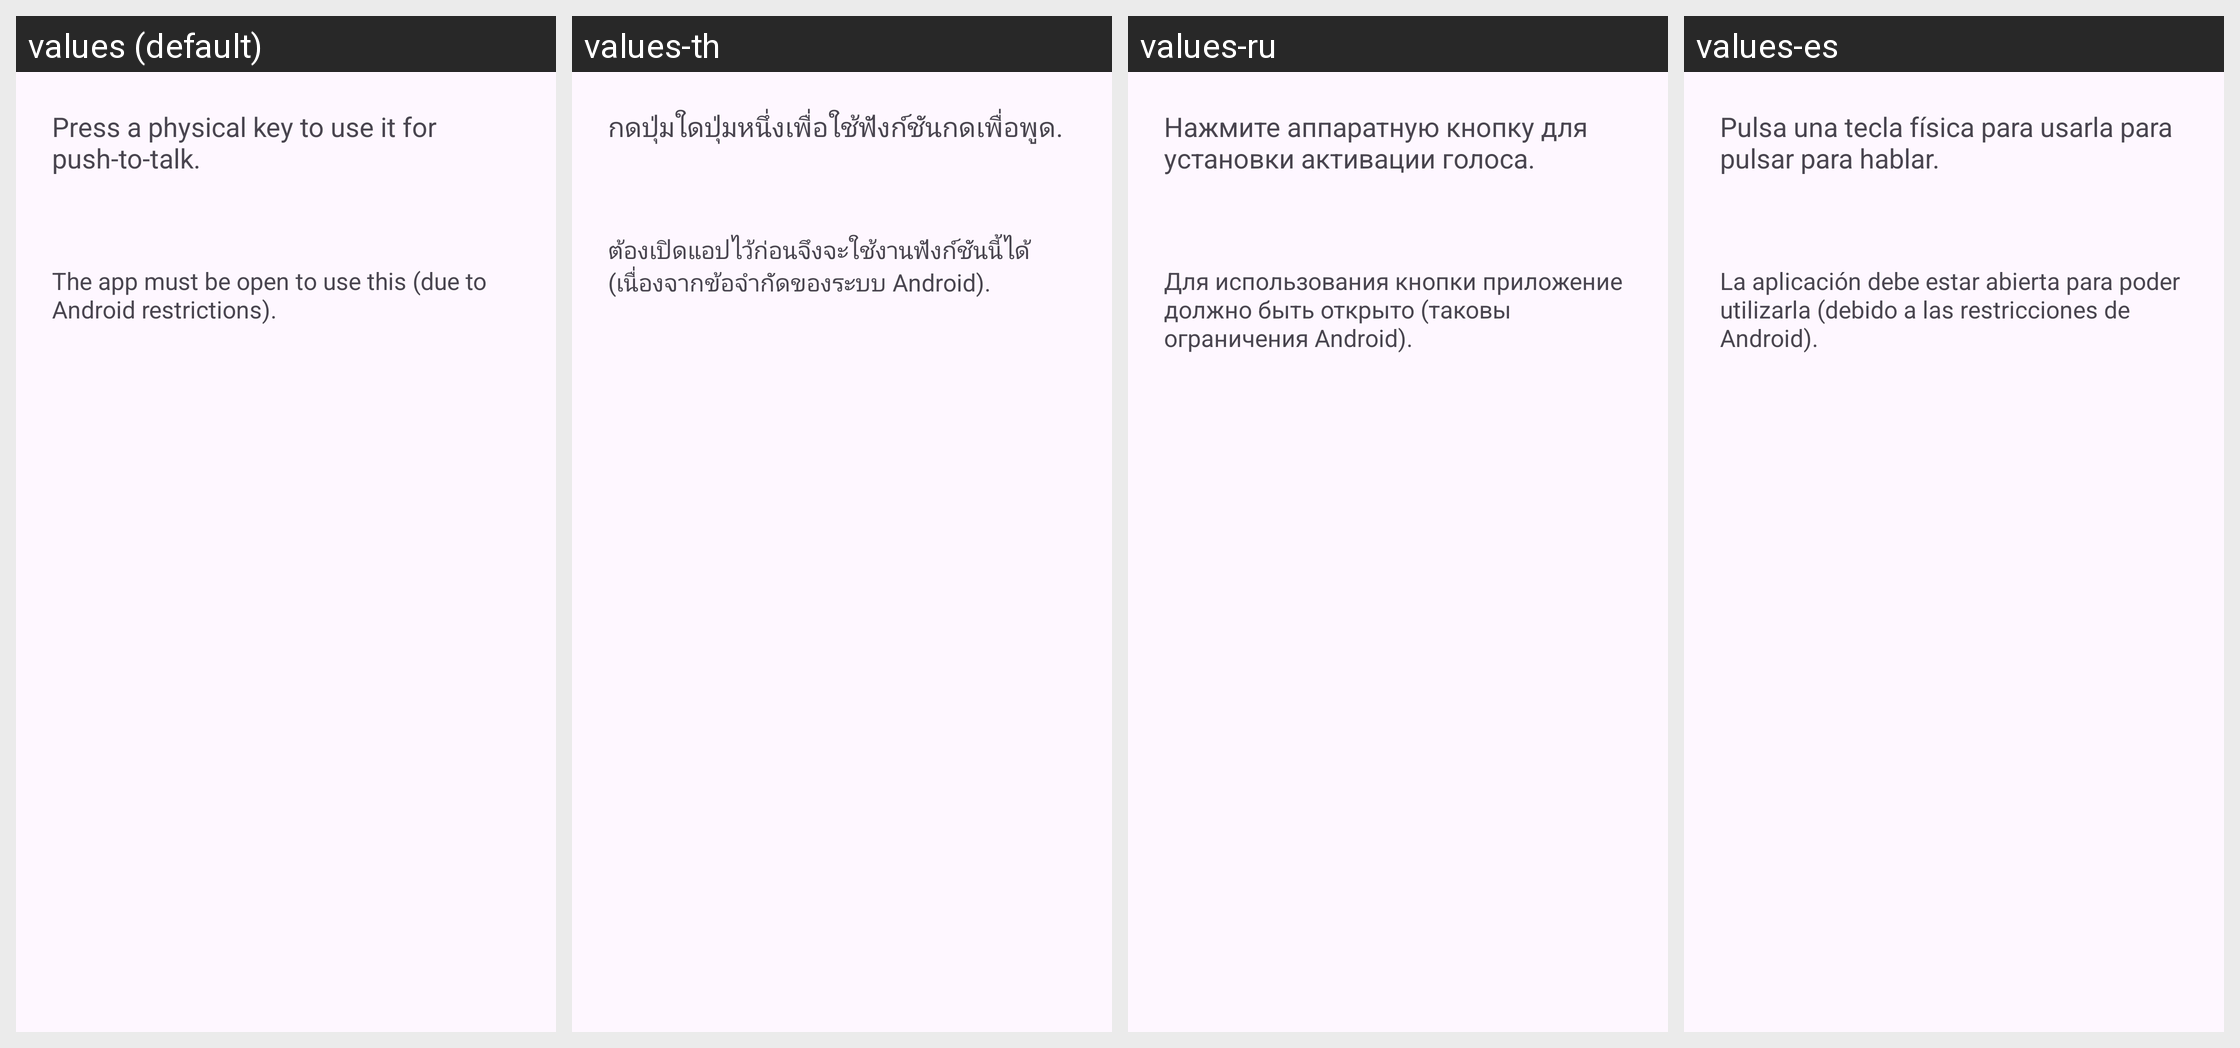

Here is an Android app screen in its default locale and in the app's own translations. Write out the translated-string differences for the strings that appear on this screen.
Android screen res/layout/dialog_keyselect_preference.xml rendered under 4 locales, left to right: values (default), values-th, values-ru, values-es. Device: Nexus 5 (rendered at 1080×1920; each locale shown at half size, 540×960, under a caption strip naming it); theme Theme.Mumla.
Other locales in the repository, not shown: values-ar, values-ca, values-cs, values-da, values-de, values-el, values-fi, values-fr, values-hu, values-in, values-it, values-ja, values-kab, values-lv, values-nb-rNO, values-nl, values-pl, values-pt, values-pt-rBR, values-pt-rPT, values-ro, values-sv, values-ta, values-tr, values-uk, values-vi, values-zh-rCN, values-zh-rTW.
Strings drawn on this screen, with the default value and each locale's value (text and hints the layout hard-codes, and strings that could not be matched under every locale, appear in the picture but are not listed):

pressKey
  values: Press a physical key to use it for push-to-talk.
  values-th: กดปุ่มใดปุ่มหนึ่งเพื่อใช้ฟังก์ชันกดเพื่อพูด.
  values-ru: Нажмите аппаратную кнопку для установки активации голоса.
  values-es: Pulsa una tecla física para usarla para pulsar para hablar.

pressKeyInfo
  values: The app must be open to use this (due to Android restrictions).
  values-th: ต้องเปิดแอปไว้ก่อนจึงจะใช้งานฟังก์ชันนี้ได้ (เนื่องจากข้อจำกัดของระบบ Android).
  values-ru: Для использования кнопки приложение должно быть открыто (таковы ограничения Android).
  values-es: La aplicación debe estar abierta para poder utilizarla (debido a las restricciones de Android).
